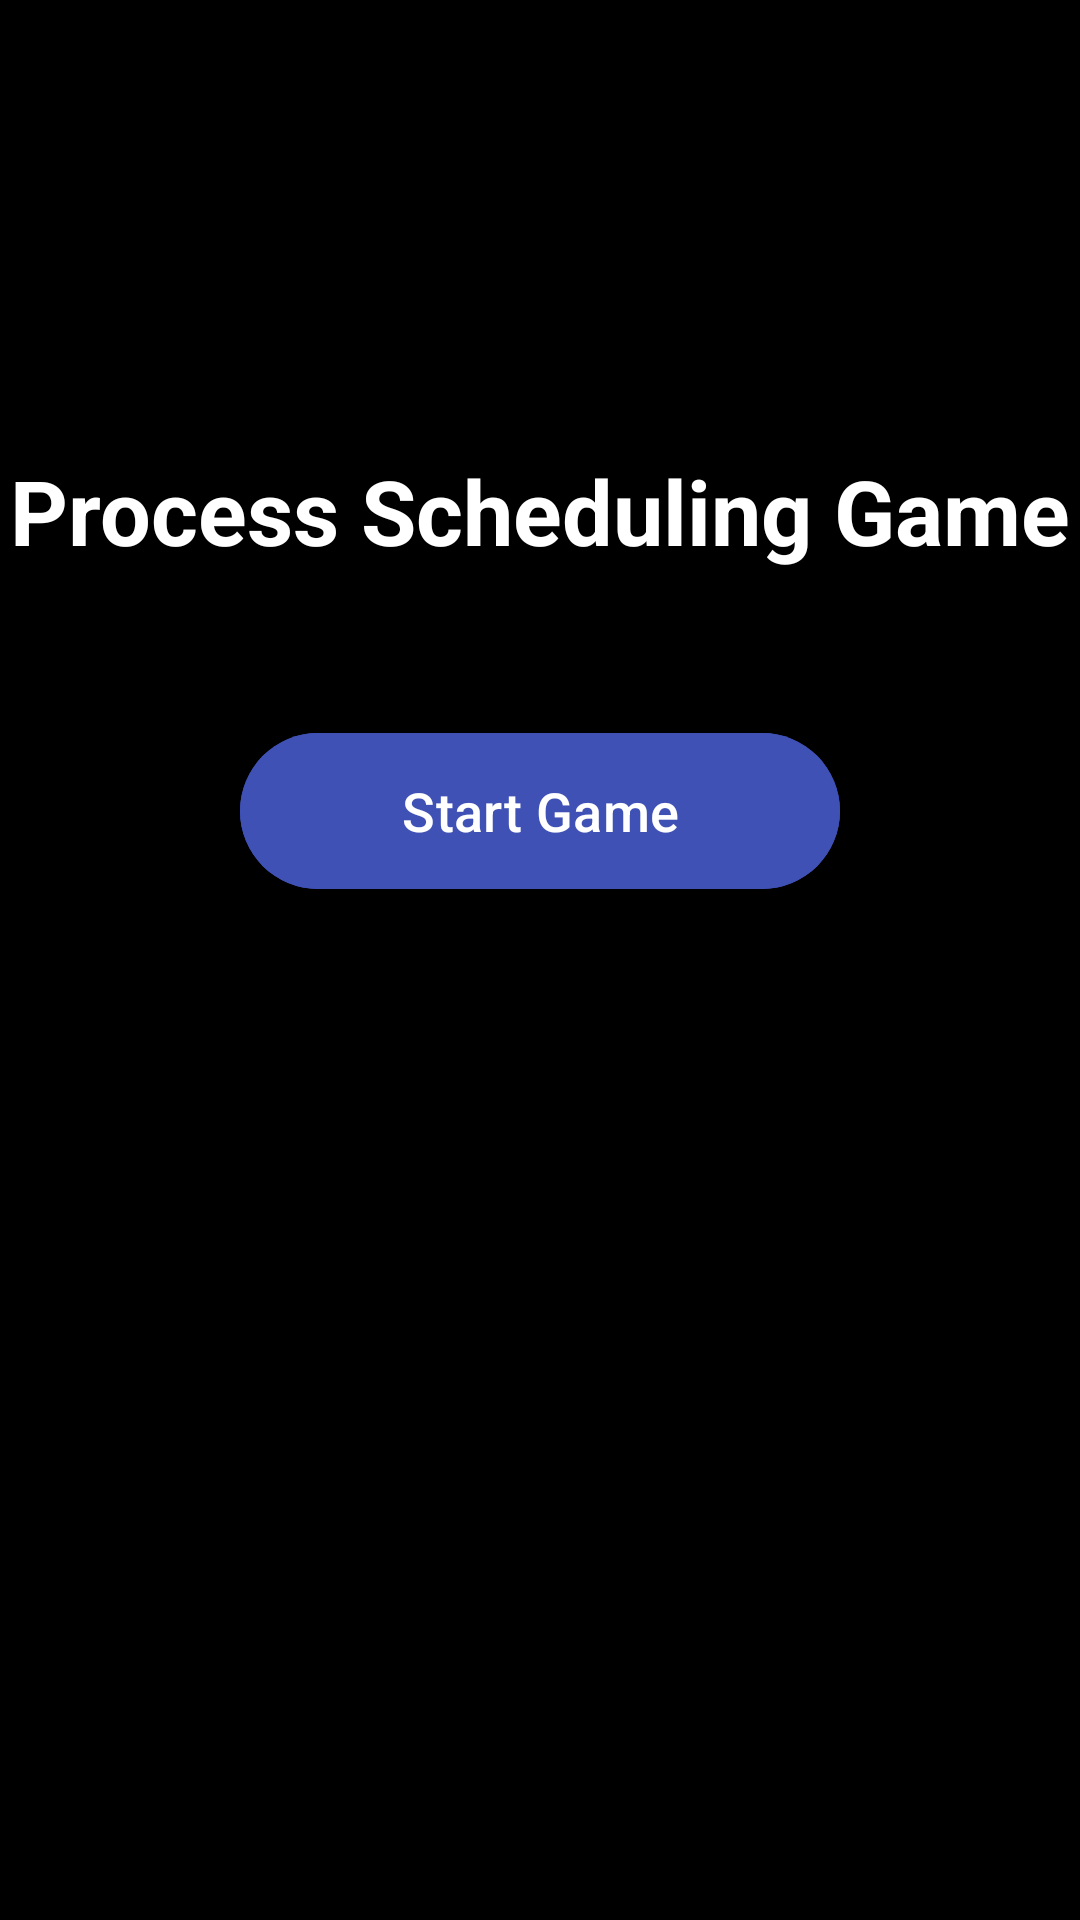

Android layout source for this screen:
<!-- AndroidManifest.xml: activity theme Theme.Cs205 -->
<!-- res/layout/activity_main.xml -->
<?xml version="1.0" encoding="utf-8"?>
<RelativeLayout xmlns:android="http://schemas.android.com/apk/res/android"
    android:layout_width="match_parent"
    android:layout_height="match_parent"
    android:background="#000000">

    <TextView
        android:id="@+id/title_text"
        android:layout_width="wrap_content"
        android:layout_height="wrap_content"
        android:layout_centerHorizontal="true"
        android:layout_marginTop="150dp"
        android:text="Process Scheduling Game"
        android:textColor="#FFFFFF"
        android:textSize="30sp"
        android:textStyle="bold" />

    <TextView
        android:id="@+id/highScoreTextView"
        android:layout_width="match_parent"
        android:layout_height="match_parent"
        android:layout_alignParentStart="true"
        android:layout_alignParentTop="true"
        android:layout_alignParentEnd="true"
        android:layout_alignParentBottom="true"
        android:layout_marginStart="155dp"
        android:layout_marginTop="379dp"
        android:layout_marginEnd="150dp"
        android:layout_marginBottom="328dp"
        android:text="High Score: 0"
        android:textColor="#FFFFFF"
        android:textSize="18sp"
        android:textStyle="bold"/>

    <Button
        android:id="@+id/start_button"
        android:layout_width="200dp"
        android:layout_height="60dp"
        android:layout_below="@id/title_text"
        android:layout_centerHorizontal="true"
        android:layout_marginTop="50dp"
        android:backgroundTint="#3F51B5"
        android:text="Start Game"
        android:textColor="#FFFFFF"
        android:textSize="18sp" />

</RelativeLayout>
<!-- resources referenced by this layout -->
<resources>
  <style name="Theme.Cs205" parent="Base.Theme.Cs205" />
  <style name="Base.Theme.Cs205" parent="Theme.Material3.DayNight.NoActionBar">
          
          
          <item name="android:windowFullscreen">true</item>
          <item name="windowActionBar">false</item>
          <item name="windowNoTitle">true</item>
      </style>
</resources>
